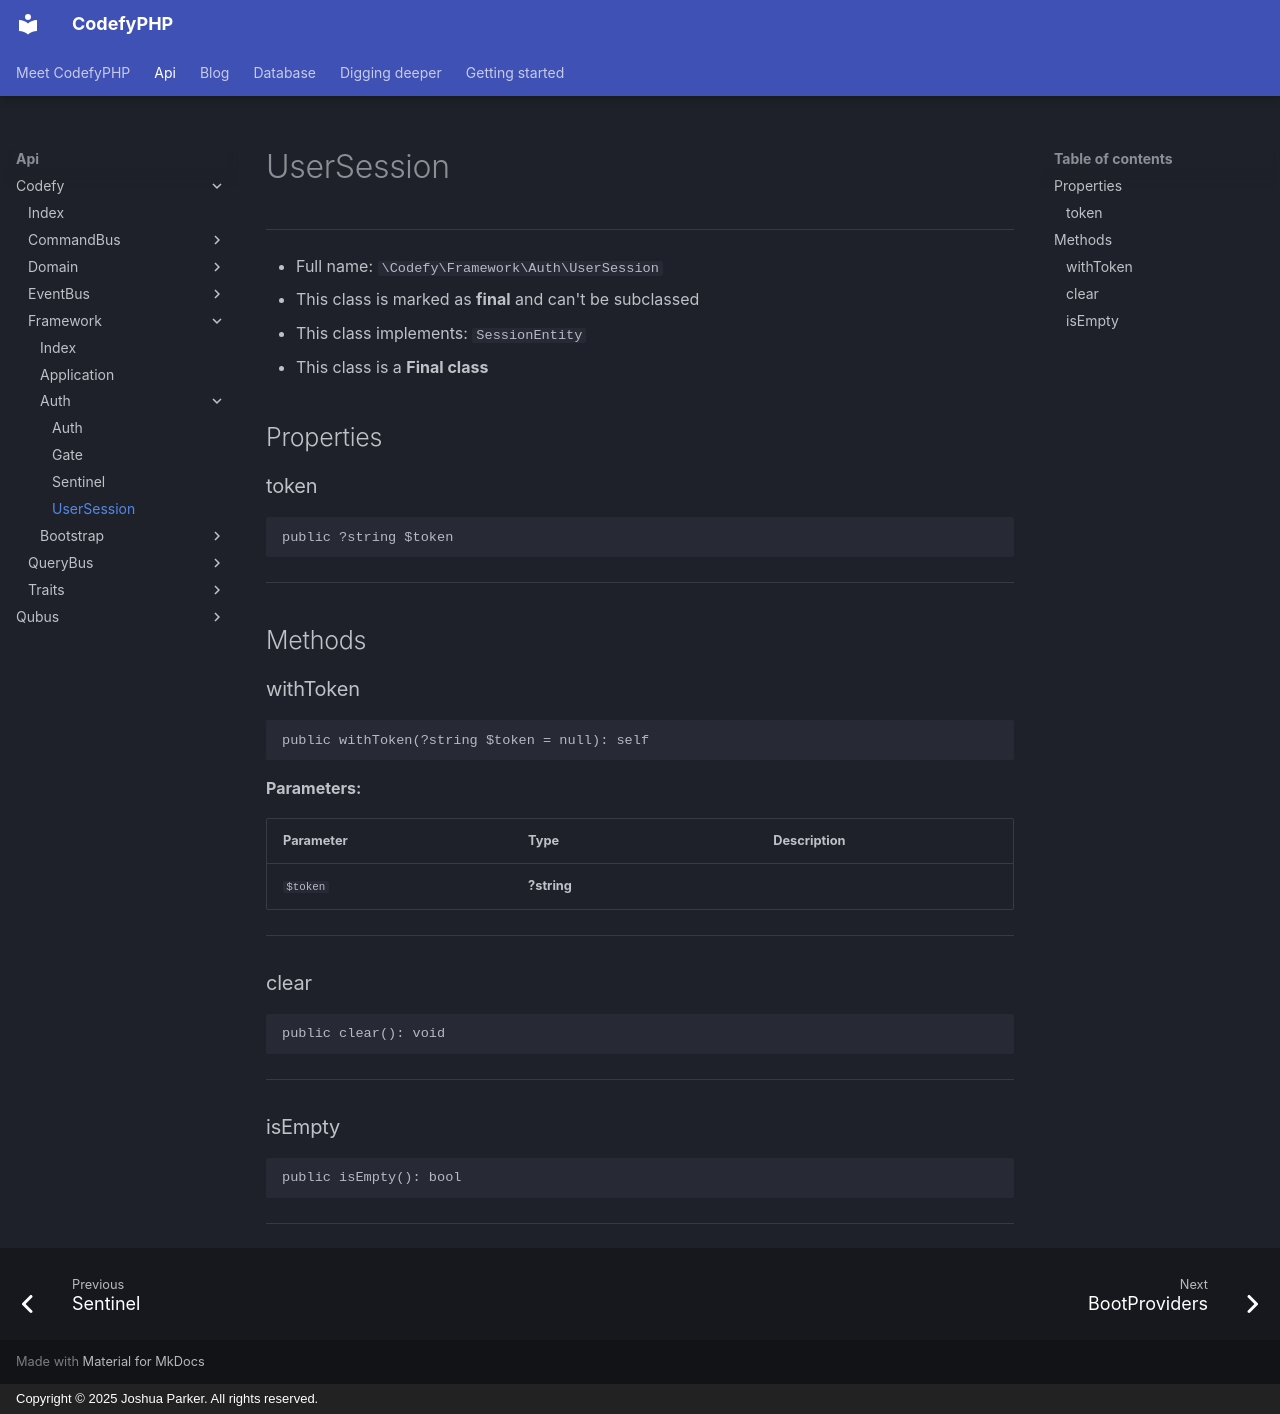

repository: codefyphp/docs · page: api/Codefy/Framework/Auth/UserSession/index.html · generator: mkdocs · copyright: Copyright © 2025 Joshua Parker. All rights reserved.

# UserSession

***

* Full name: `\Codefy\Framework\Auth\UserSession`
* This class is marked as **final** and can't be subclassed
* This class implements:
  `SessionEntity`
* This class is a **Final class**

## Properties

### token

```php
public ?string $token
```

***

## Methods

### withToken

```php
public withToken(?string $token = null): self
```

**Parameters:**

| Parameter | Type        | Description |
|-----------|-------------|-------------|
| `$token`  | **?string** |             |

***

### clear

```php
public clear(): void
```

***

### isEmpty

```php
public isEmpty(): bool
```

***
